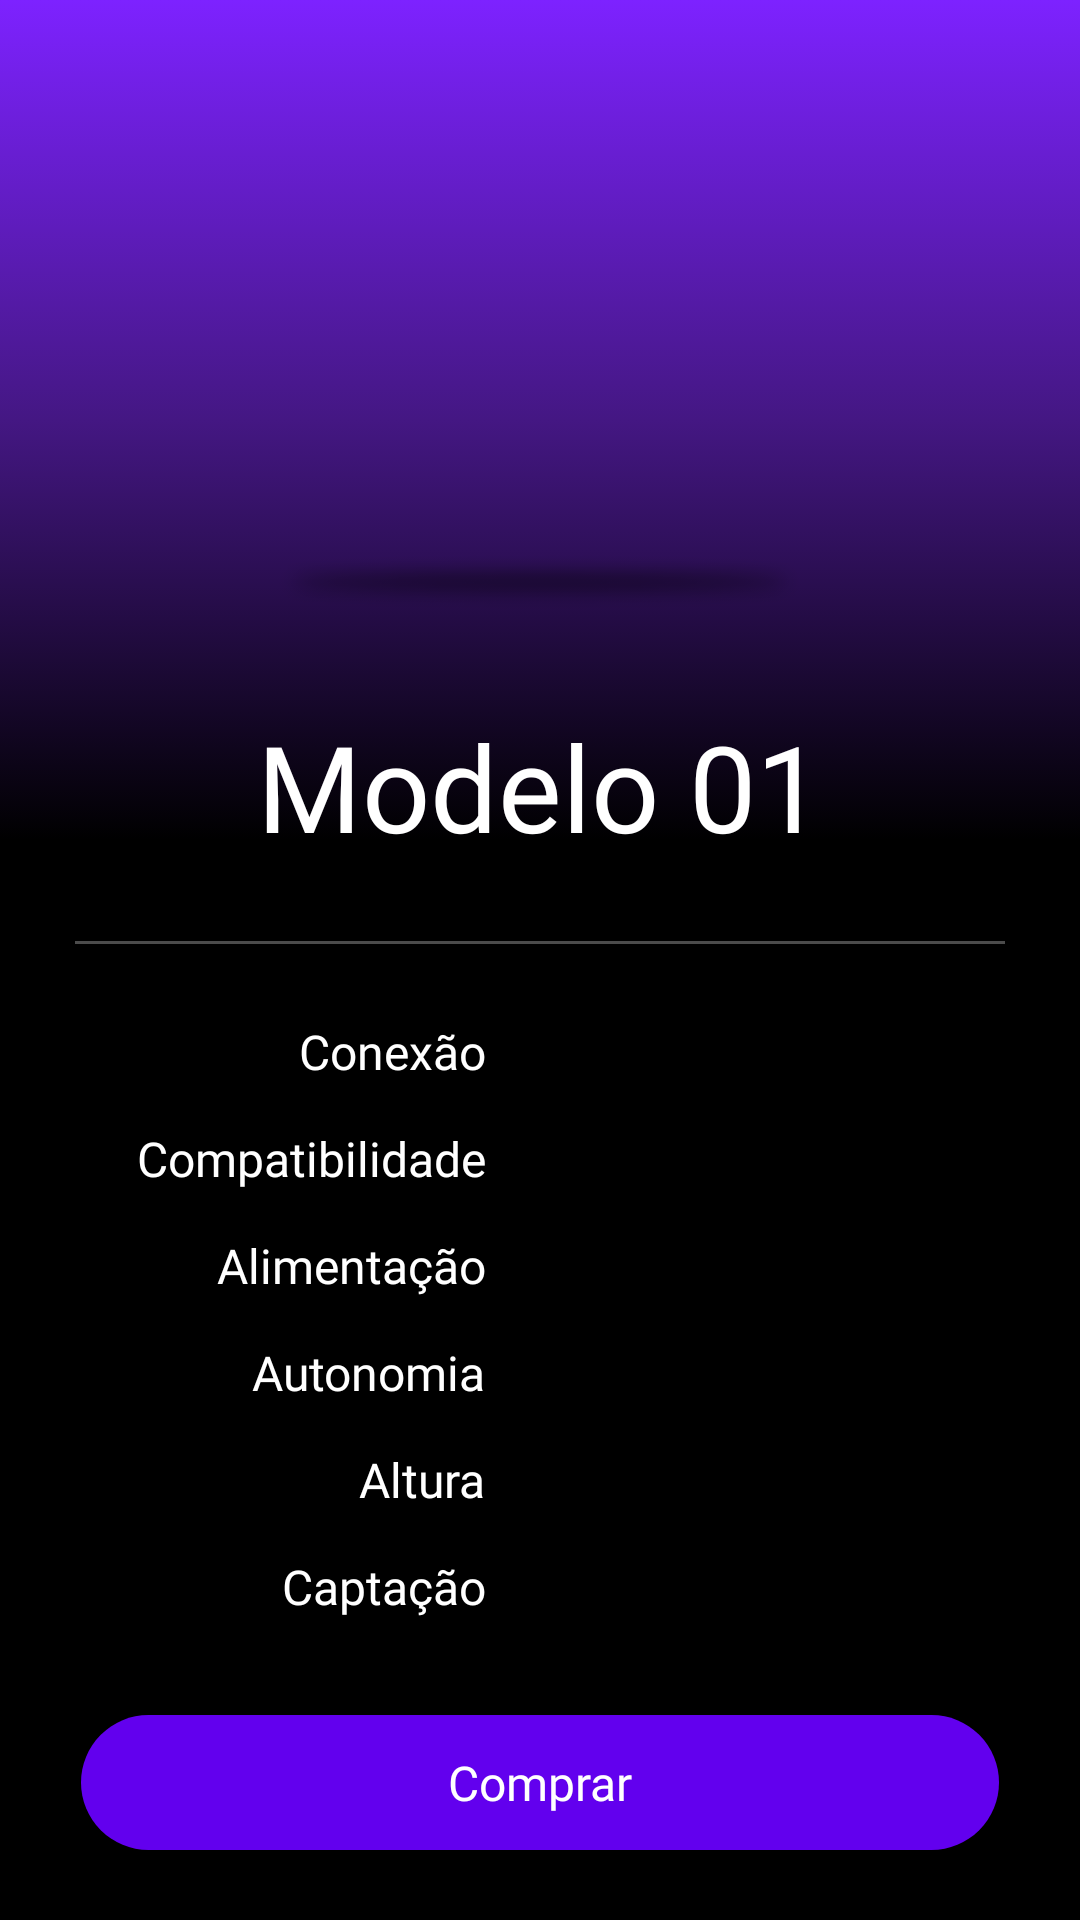

Reconstruct the res/layout file that produces this screen, plus the resources it refers to.
<!-- AndroidManifest.xml: application theme Theme.TesteComponentizacao -->
<!-- res/layout/fragment_details.xml -->
<?xml version="1.0" encoding="utf-8"?>
<androidx.constraintlayout.widget.ConstraintLayout
    xmlns:android="http://schemas.android.com/apk/res/android"
    xmlns:app="http://schemas.android.com/apk/res-auto"
    xmlns:tools="http://schemas.android.com/tools"
    android:layout_width="match_parent"
    android:layout_height="match_parent"
    android:background="@color/black">

    <com.google.android.material.appbar.AppBarLayout
        android:id="@+id/fragment_details_appbar"
        android:layout_width="match_parent"
        android:layout_height="280dp"
        app:elevation="0dp"
        app:layout_constraintEnd_toEndOf="parent"
        app:layout_constraintStart_toStartOf="parent"
        app:layout_constraintTop_toTopOf="parent">

        <androidx.constraintlayout.widget.ConstraintLayout
            android:layout_width="match_parent"
            android:layout_height="match_parent"
            android:background="@drawable/background_list_gradient"
            tools:context=".view.fragments.ListFragment">

            <androidx.appcompat.widget.AppCompatImageView
                android:id="@+id/fragment_details_img_headset"
                android:layout_width="@dimen/headset_width"
                android:layout_height="@dimen/headset_height"
                tools:src="@drawable/headset"
                app:layout_constraintBottom_toTopOf="@+id/fragment_details_img_shadow"
                app:layout_constraintEnd_toEndOf="parent"
                app:layout_constraintStart_toStartOf="parent"
                app:layout_constraintTop_toTopOf="parent"
                />

            <androidx.appcompat.widget.AppCompatImageView
                android:id="@+id/fragment_details_img_shadow"
                android:layout_width="@dimen/headset_width"
                android:layout_height="wrap_content"
                android:src="@drawable/shadow_headset"
                app:layout_constraintEnd_toEndOf="@+id/fragment_details_img_headset"
                app:layout_constraintStart_toStartOf="@+id/fragment_details_img_headset"
                app:layout_constraintTop_toBottomOf="@+id/fragment_details_img_headset" />

        </androidx.constraintlayout.widget.ConstraintLayout>

    </com.google.android.material.appbar.AppBarLayout>

    <TextView
        android:id="@+id/fragment_details_txt_model"
        android:layout_width="wrap_content"
        android:layout_height="wrap_content"
        android:layout_gravity="center"
        android:elevation="16dp"
        android:fontFamily="@font/dm_sans_bold"
        android:text="@string/model"
        android:textColor="@color/white"
        android:textSize="40sp"
        android:layout_marginTop="-45dp"
        app:layout_constraintEnd_toEndOf="parent"
        app:layout_constraintStart_toStartOf="parent"
        app:layout_constraintTop_toBottomOf="@+id/fragment_details_appbar" />

    <View
        android:id="@+id/fragment_details_view"
        android:layout_width="match_parent"
        android:layout_height="1dp"
        android:layout_marginStart="25dp"
        android:layout_marginEnd="25dp"
        android:layout_marginTop="25dp"
        android:background="@color/bg_line"
        app:layout_constraintTop_toBottomOf="@+id/fragment_details_txt_model"
        tools:layout_editor_absoluteX="40dp" />

    <androidx.constraintlayout.widget.Guideline
        android:id="@+id/fragment_details_guideline_center"
        android:layout_width="wrap_content"
        android:layout_height="wrap_content"
        android:orientation="vertical"
        app:layout_constraintGuide_percent="0.5" />

    <androidx.appcompat.widget.AppCompatButton
        android:id="@+id/fragment_details_buy_button"
        android:layout_width="0dp"
        android:layout_height="45dp"
        android:layout_marginStart="27dp"
        android:layout_marginEnd="27dp"
        android:layout_marginTop="32dp"
        android:background="@drawable/custom_button"
        android:fontFamily="@font/dm_sans_bold"
        android:text="@string/buy"
        android:textAllCaps="false"
        android:textColor="@color/white"
        android:textSize="16sp"
        app:layout_constraintEnd_toEndOf="parent"
        app:layout_constraintStart_toStartOf="parent"
        app:layout_constraintTop_toBottomOf="@+id/fragment_details_txt_capture" />

    <androidx.appcompat.widget.AppCompatTextView
        android:id="@+id/fragment_details_txt_label_connection"
        style="@style/MyCustomTextViewDetailsLeft"
        android:layout_width="wrap_content"
        android:layout_height="wrap_content"
        android:layout_marginTop="25dp"
        android:text="@string/connection"
        app:layout_constraintEnd_toStartOf="@+id/fragment_details_guideline_center"
        app:layout_constraintTop_toBottomOf="@+id/fragment_details_view" />

    <androidx.appcompat.widget.AppCompatTextView
        android:id="@+id/fragment_details_txt_label_compatibility"
        style="@style/MyCustomTextViewDetailsLeft"
        android:layout_width="wrap_content"
        android:layout_height="wrap_content"
        android:text="@string/compatibility"
        app:layout_constraintEnd_toStartOf="@+id/fragment_details_guideline_center"
        app:layout_constraintTop_toBottomOf="@+id/fragment_details_txt_label_connection" />

    <androidx.appcompat.widget.AppCompatTextView
        android:id="@+id/fragment_details_txt_label_power"
        style="@style/MyCustomTextViewDetailsLeft"
        android:layout_width="wrap_content"
        android:layout_height="wrap_content"
        android:text="@string/power"
        app:layout_constraintEnd_toStartOf="@+id/fragment_details_guideline_center"
        app:layout_constraintTop_toBottomOf="@+id/fragment_details_txt_label_compatibility" />

    <androidx.appcompat.widget.AppCompatTextView
        android:id="@+id/fragment_details_txt_label_autonomy"
        style="@style/MyCustomTextViewDetailsLeft"
        android:layout_width="wrap_content"
        android:layout_height="wrap_content"
        android:text="@string/autonomy"
        app:layout_constraintEnd_toStartOf="@+id/fragment_details_guideline_center"
        app:layout_constraintTop_toBottomOf="@+id/fragment_details_txt_label_power" />

    <androidx.appcompat.widget.AppCompatTextView
        android:id="@+id/fragment_details_txt_label_height"
        style="@style/MyCustomTextViewDetailsLeft"
        android:layout_width="wrap_content"
        android:layout_height="wrap_content"
        android:text="@string/height"
        app:layout_constraintEnd_toStartOf="@+id/fragment_details_guideline_center"
        app:layout_constraintTop_toBottomOf="@+id/fragment_details_txt_label_autonomy" />

    <androidx.appcompat.widget.AppCompatTextView
        android:id="@+id/fragment_details_txt_label_capture"
        style="@style/MyCustomTextViewDetailsLeft"
        android:layout_width="wrap_content"
        android:layout_height="wrap_content"
        android:text="@string/capture"
        app:layout_constraintEnd_toStartOf="@+id/fragment_details_guideline_center"
        app:layout_constraintTop_toBottomOf="@+id/fragment_details_txt_label_height" />

    <androidx.appcompat.widget.AppCompatTextView
        android:id="@+id/fragment_details_txt_connection"
        style="@style/MyCustomTextViewDetailsRight"
        android:layout_width="wrap_content"
        android:layout_height="wrap_content"
        android:layout_marginTop="25dp"
        app:layout_constraintStart_toStartOf="@+id/fragment_details_guideline_center"
        app:layout_constraintTop_toBottomOf="@+id/fragment_details_view" />

    <androidx.appcompat.widget.AppCompatTextView
        android:id="@+id/fragment_details_txt_compatibility"
        style="@style/MyCustomTextViewDetailsRight"
        android:layout_width="wrap_content"
        android:layout_height="wrap_content"
        app:layout_constraintStart_toStartOf="@+id/fragment_details_guideline_center"
        app:layout_constraintTop_toBottomOf="@+id/fragment_details_txt_connection" />

    <androidx.appcompat.widget.AppCompatTextView
        android:id="@+id/fragment_details_txt_power"
        style="@style/MyCustomTextViewDetailsRight"
        android:layout_width="wrap_content"
        android:layout_height="wrap_content"
        app:layout_constraintStart_toStartOf="@+id/fragment_details_guideline_center"
        app:layout_constraintTop_toBottomOf="@+id/fragment_details_txt_compatibility" />

    <androidx.appcompat.widget.AppCompatTextView
        android:id="@+id/fragment_details_txt_autonomy"
        style="@style/MyCustomTextViewDetailsRight"
        android:layout_width="wrap_content"
        android:layout_height="wrap_content"
        app:layout_constraintStart_toStartOf="@+id/fragment_details_guideline_center"
        app:layout_constraintTop_toBottomOf="@+id/fragment_details_txt_power" />

    <androidx.appcompat.widget.AppCompatTextView
        android:id="@+id/fragment_details_txt_height"
        style="@style/MyCustomTextViewDetailsRight"
        android:layout_width="wrap_content"
        android:layout_height="wrap_content"
        app:layout_constraintStart_toStartOf="@+id/fragment_details_guideline_center"
        app:layout_constraintTop_toBottomOf="@+id/fragment_details_txt_autonomy" />

    <androidx.appcompat.widget.AppCompatTextView
        android:id="@+id/fragment_details_txt_capture"
        style="@style/MyCustomTextViewDetailsRight"
        android:layout_width="wrap_content"
        android:layout_height="wrap_content"
        app:layout_constraintStart_toStartOf="@+id/fragment_details_guideline_center"
        app:layout_constraintTop_toBottomOf="@+id/fragment_details_txt_height" />
</androidx.constraintlayout.widget.ConstraintLayout>
<!-- resources referenced by this layout -->
<resources>
  <color name="bg_line">#4B4B4B</color>
  <color name="black">#FF000000</color>
  <color name="white">#FFFFFFFF</color>
  <dimen name="headset_height">180dp</dimen>
  <dimen name="headset_width">180dp</dimen>
  <!-- drawable background_list_gradient (drawable) -->
  <?xml version="1.0" encoding="utf-8"?>
  <selector xmlns:android="http://schemas.android.com/apk/res/android">
      <item>
          <shape>
              <gradient
                  android:angle="-90"
                  android:startColor="#7D22FF"
                  android:centerColor="#441783"
                  android:endColor="#000000"
                  />
          </shape>
      </item>
  </selector>
  <!-- drawable custom_button (drawable) -->
  <?xml version="1.0" encoding="utf-8"?>
  <selector xmlns:android="http://schemas.android.com/apk/res/android">
      <item android:state_enabled="true" android:state_pressed="true">
          <shape android:shape="rectangle">
              <solid android:color="@color/primary_200" />
              <corners android:radius="25dp" />
          </shape>
      </item>
  
      <item android:state_enabled="true">
          <shape android:shape="rectangle">
              <solid android:color="@color/primary_500" />
              <corners android:radius="25dp" />
          </shape>
      </item>
  </selector>
  <!-- drawable headset: png bitmap (drawable, 36691 bytes) -->
  <!-- drawable shadow_headset: png bitmap (drawable-v24, 1948 bytes) -->
  <string name="autonomy">Autonomia</string>
  <string name="buy">Comprar</string>
  <string name="capture">Captação</string>
  <string name="compatibility">Compatibilidade</string>
  <string name="connection">Conexão</string>
  <string name="height">Altura</string>
  <string name="model">Modelo 01</string>
  <string name="power">Alimentação</string>
  <style name="MyCustomTextViewDetailsLeft" parent="Widget.AppCompat.TextView">
          <item name="android:textColor">@color/white</item>
          <item name="fontFamily">@font/dm_sans_bold</item>
          <item name="android:textSize">16sp</item>
          <item name="android:layout_marginTop">14dp</item>
          <item name="android:layout_marginEnd">18dp</item>
      </style>
  <style name="MyCustomTextViewDetailsRight" parent="Widget.AppCompat.TextView">
          <item name="android:textColor">@color/white</item>
          <item name="fontFamily">@font/dm_sans_regular</item>
          <item name="android:textSize">16sp</item>
          <item name="android:layout_marginTop">14dp</item>
          <item name="android:layout_marginStart">18dp</item>
      </style>
  <style name="Theme.TesteComponentizacao" parent="Theme.MaterialComponents.DayNight.DarkActionBar">
          
          <item name="colorPrimary">@color/purple_500</item>
          <item name="colorPrimaryVariant">@color/primary_400</item>
          <item name="colorOnPrimary">@color/white</item>
          
          <item name="colorSecondary">@color/teal_200</item>
          <item name="colorSecondaryVariant">@color/teal_700</item>
          <item name="colorOnSecondary">@color/black</item>
          
          <item name="android:statusBarColor" tools:targetApi="l">?attr/colorPrimaryVariant</item>
          
      </style>
  <color name="primary_200">#BB86FC</color>
  <color name="primary_500">#6200EE</color>
  <color name="purple_500">#FF6200EE</color>
  <color name="primary_400">#7F39FB</color>
  <color name="teal_200">#FF03DAC5</color>
  <color name="teal_700">#FF018786</color>
</resources>
